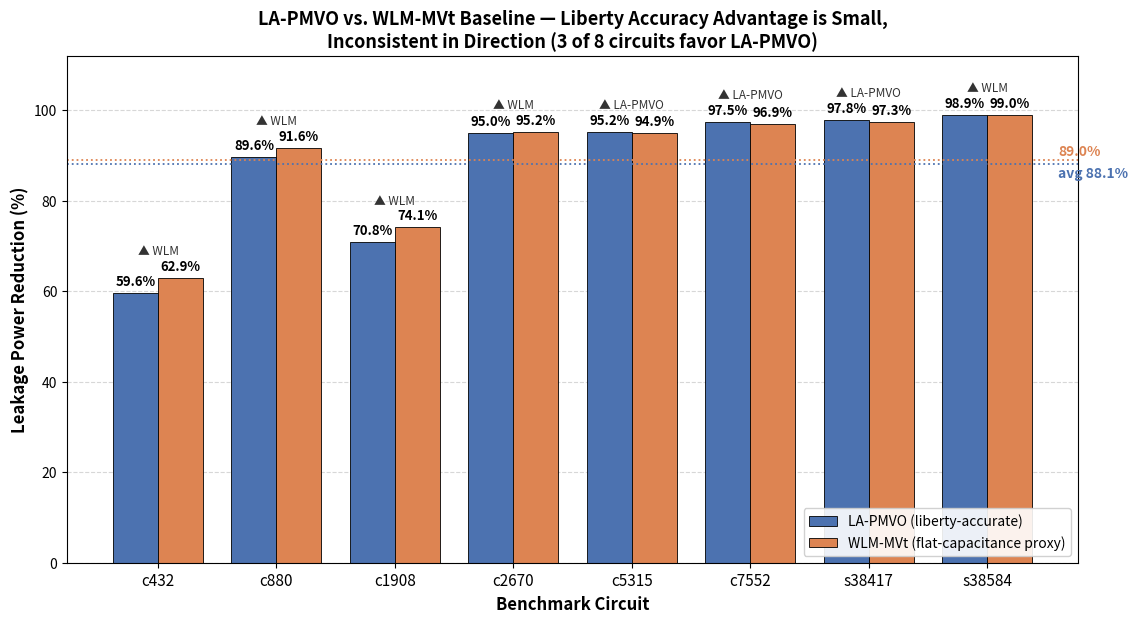

Recreate this plot in Python.
import matplotlib.pyplot as plt
import numpy as np

circuits = ["c432", "c880", "c1908", "c2670", "c5315", "c7552", "s38417", "s38584"]
la_pmvo = [59.6, 89.6, 70.8, 95.0, 95.2, 97.5, 97.8, 98.9]
wlm =     [62.9, 91.6, 74.1, 95.2, 94.9, 96.9, 97.3, 99.0]
winner =  ["WLM", "WLM", "WLM", "WLM", "LA-PMVO", "LA-PMVO", "LA-PMVO", "WLM"]

avg_la = sum(la_pmvo) / len(la_pmvo)
avg_wlm = sum(wlm) / len(wlm)
avg_la_display = 88.1
avg_wlm_display = round(avg_wlm, 1)

x = np.arange(len(circuits))
width = 0.38

fig, ax = plt.subplots(figsize=(11.5, 6.3), dpi=1000)

bars1 = ax.bar(x - width/2, la_pmvo, width, label="LA-PMVO (liberty-accurate)", color="#4C72B0", edgecolor="black", linewidth=0.6)
bars2 = ax.bar(x + width/2, wlm, width, label="WLM-MVt (flat-capacitance proxy)", color="#DD8452", edgecolor="black", linewidth=0.6)

for i in range(len(circuits)):
    ax.text(x[i] - width/2, la_pmvo[i] + 1.0, f"{la_pmvo[i]:.1f}%", ha="center", va="bottom", fontsize=9.5, fontweight="bold")
    ax.text(x[i] + width/2, wlm[i] + 1.0, f"{wlm[i]:.1f}%", ha="center", va="bottom", fontsize=9.5, fontweight="bold")
    label_y = max(la_pmvo[i], wlm[i]) + 4.5
    ax.text(x[i], label_y, f"\u25b2 {winner[i]}", ha="center", va="bottom", fontsize=8.5, style="italic", color="#333333")

ax.axhline(avg_la, color="#4C72B0", linestyle=":", linewidth=1.3)
ax.axhline(avg_wlm, color="#DD8452", linestyle=":", linewidth=1.3)
ax.text(len(circuits) - 0.4, avg_wlm + 1.0, f"{avg_wlm_display:.1f}%", color="#DD8452", fontsize=10, fontweight="bold", ha="left")
ax.text(len(circuits) - 0.4, avg_la - 3.0, f"avg {avg_la_display:.1f}%", color="#4C72B0", fontsize=10, fontweight="bold", ha="left")

n_favor_lapmvo = sum(1 for w in winner if w == "LA-PMVO")
ax.set_title(f"LA-PMVO vs. WLM-MVt Baseline \u2014 Liberty Accuracy Advantage is Small,\n"
             f"Inconsistent in Direction ({n_favor_lapmvo} of {len(circuits)} circuits favor LA-PMVO)",
             fontsize=13, fontweight="bold")
ax.set_xlabel("Benchmark Circuit", fontsize=12, fontweight="bold")
ax.set_ylabel("Leakage Power Reduction (%)", fontsize=12, fontweight="bold")
ax.set_xticks(x)
ax.set_xticklabels(circuits, fontsize=11)
ax.set_ylim(0, 112)
ax.yaxis.grid(True, linestyle="--", alpha=0.5)
ax.set_axisbelow(True)
ax.legend(loc="lower right", fontsize=10, framealpha=0.9)

plt.tight_layout()
plt.savefig("fig5_wlm_comparison_fixed.png", dpi=1000)
print("saved")
